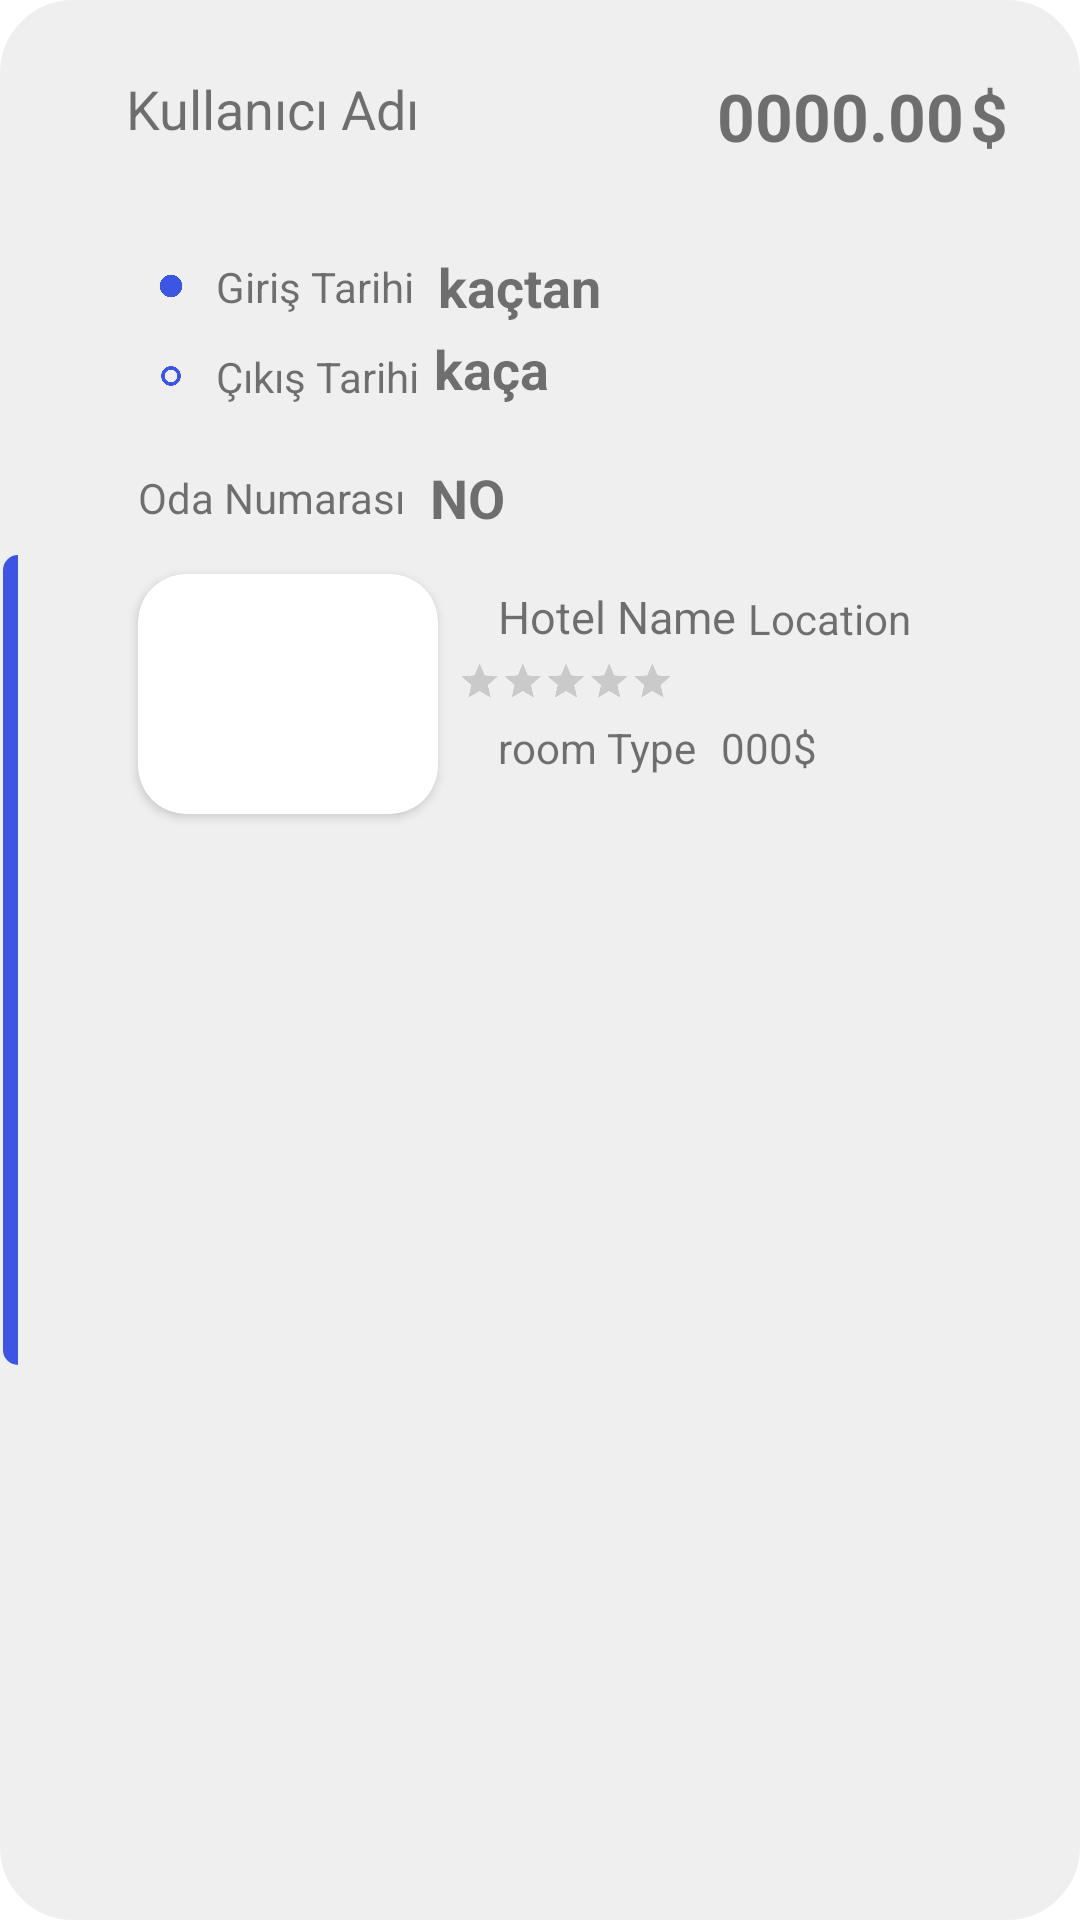

This screen was rendered from an Android layout file. Write that file and the resources it references.
<!-- AndroidManifest.xml: application theme Theme.ReservationProject -->
<!-- res/layout/hotel_ticket_card_view.xml -->
<?xml version="1.0" encoding="utf-8"?>
<androidx.constraintlayout.widget.ConstraintLayout xmlns:android="http://schemas.android.com/apk/res/android"
    xmlns:app="http://schemas.android.com/apk/res-auto"
    xmlns:tools="http://schemas.android.com/tools"
    android:layout_width="match_parent"
    android:layout_height="290dp"
    android:layout_margin="5dp"
    android:background="@drawable/rounded_corner_with_white_bcg"
    android:backgroundTint="@color/page_background"
    app:cardBackgroundColor="@color/white"
    app:cardCornerRadius="10dp">

    <View
        android:id="@+id/view"
        android:layout_width="5dp"
        android:layout_height="270dp"
        android:layout_marginStart="1dp"
        android:background="@drawable/left_tab_bottom_24dp_radius"
        app:layout_constraintBottom_toBottomOf="parent"
        app:layout_constraintStart_toStartOf="parent"
        app:layout_constraintTop_toTopOf="parent"
        app:layout_constraintVertical_bias="0.5" />

    <TextView
        android:id="@+id/hotelNameTxt"
        android:layout_width="wrap_content"
        android:layout_height="wrap_content"
        android:layout_marginStart="20dp"
        android:layout_marginTop="4dp"
        android:layout_marginBottom="24dp"
        android:text="@string/hotel_name"
        android:textSize="15sp"
        app:layout_constraintBottom_toTopOf="@+id/roomTypeTxt"
        app:layout_constraintStart_toEndOf="@+id/cardView"
        app:layout_constraintTop_toTopOf="@+id/cardView" />

    <androidx.cardview.widget.CardView
        android:id="@+id/cardView"
        android:layout_width="wrap_content"
        android:layout_height="wrap_content"
        android:layout_marginTop="16sp"
        app:cardCornerRadius="16dp"
        app:layout_constraintStart_toStartOf="@+id/textView"
        app:layout_constraintTop_toBottomOf="@+id/textView">

        <ImageView
            android:id="@+id/roomPhoto"
            android:layout_width="100dp"
            android:layout_height="80dp"
            tools:layout_editor_absoluteX="67dp"
            tools:layout_editor_absoluteY="192dp"
            tools:srcCompat="@tools:sample/avatars" />

    </androidx.cardview.widget.CardView>

    <TextView
        android:id="@+id/checkInTxt"
        android:layout_width="wrap_content"
        android:layout_height="wrap_content"
        android:layout_marginStart="8dp"
        android:text="@string/clock_1"
        android:textSize="18sp"
        android:textStyle="bold"
        app:layout_constraintBottom_toBottomOf="@+id/textView22"
        app:layout_constraintStart_toEndOf="@+id/textView22"
        app:layout_constraintTop_toTopOf="@+id/textView22" />

    <TextView
        android:id="@+id/roomTypeTxt"
        android:layout_width="wrap_content"
        android:layout_height="wrap_content"
        android:layout_marginTop="24dp"
        android:layout_marginEnd="12dp"
        android:text="@string/roomtype"
        app:layout_constraintEnd_toEndOf="@+id/hotelNameTxt"
        app:layout_constraintHorizontal_bias="0.0"
        app:layout_constraintStart_toStartOf="@+id/hotelNameTxt"
        app:layout_constraintTop_toBottomOf="@+id/hotelNameTxt" />

    <TextView
        android:id="@+id/totalPriceTxt"
        android:layout_width="wrap_content"
        android:layout_height="wrap_content"
        android:layout_marginEnd="2dp"
        android:text="0000.00"
        android:textSize="22sp"
        android:textStyle="bold"
        app:layout_constraintBottom_toBottomOf="@+id/currencyTxt2"
        app:layout_constraintEnd_toStartOf="@+id/currencyTxt2"
        app:layout_constraintTop_toTopOf="@+id/currencyTxt2" />

    <TextView
        android:id="@+id/currencyTxt2"
        android:layout_width="wrap_content"
        android:layout_height="wrap_content"
        android:layout_marginTop="24dp"
        android:layout_marginEnd="24dp"
        android:text="$"
        android:textSize="22sp"
        android:textStyle="bold"
        app:layout_constraintEnd_toEndOf="parent"
        app:layout_constraintTop_toTopOf="parent" />

    <TextView
        android:id="@+id/priceTxt"
        android:layout_width="wrap_content"
        android:layout_height="wrap_content"
        android:layout_marginStart="8dp"
        android:text="000"
        app:layout_constraintBottom_toBottomOf="@+id/roomTypeTxt"
        app:layout_constraintStart_toEndOf="@+id/roomTypeTxt"
        app:layout_constraintTop_toTopOf="@+id/roomTypeTxt" />

    <ImageView
        android:id="@+id/imageView20"
        android:layout_width="30dp"
        android:layout_height="30dp"
        android:layout_marginTop="32dp"
        android:src="@drawable/filled_blue_dot"
        app:layout_constraintEnd_toEndOf="@+id/usernameTxt"
        app:layout_constraintHorizontal_bias="0.0"
        app:layout_constraintStart_toStartOf="@+id/usernameTxt"
        app:layout_constraintTop_toBottomOf="@+id/usernameTxt" />

    <ImageView
        android:id="@+id/imageView21"
        android:layout_width="30dp"
        android:layout_height="30dp"
        android:src="@drawable/empty_blue_dot"
        app:layout_constraintEnd_toEndOf="@+id/imageView20"
        app:layout_constraintStart_toStartOf="@+id/imageView20"
        app:layout_constraintTop_toBottomOf="@+id/imageView20" />

    <TextView
        android:id="@+id/textView29"
        android:layout_width="wrap_content"
        android:layout_height="wrap_content"
        android:text="@string/lbl_checkout"
        app:layout_constraintBottom_toBottomOf="@+id/imageView21"
        app:layout_constraintStart_toEndOf="@+id/imageView21"
        app:layout_constraintTop_toTopOf="@+id/imageView21" />

    <TextView
        android:id="@+id/textView22"
        android:layout_width="wrap_content"
        android:layout_height="wrap_content"
        android:text="@string/lbl_checkin"
        app:layout_constraintBottom_toBottomOf="@+id/imageView20"
        app:layout_constraintStart_toEndOf="@+id/imageView20"
        app:layout_constraintTop_toTopOf="@+id/imageView20" />

    <TextView
        android:id="@+id/locationNameTxt"
        android:layout_width="wrap_content"
        android:layout_height="wrap_content"
        android:layout_marginStart="4dp"
        android:text="@string/location"
        app:layout_constraintBottom_toBottomOf="@+id/hotelNameTxt"
        app:layout_constraintStart_toEndOf="@+id/hotelNameTxt"
        app:layout_constraintTop_toTopOf="@+id/hotelNameTxt"
        app:layout_constraintVertical_bias="1.0" />

    <TextView
        android:id="@+id/checkOutTxt"
        android:layout_width="wrap_content"
        android:layout_height="wrap_content"
        android:layout_marginStart="5dp"
        android:text="@string/clock_2"
        android:textSize="18sp"
        android:textStyle="bold"
        app:layout_constraintBottom_toBottomOf="@+id/textView29"
        app:layout_constraintStart_toEndOf="@+id/textView29"
        app:layout_constraintTop_toTopOf="@+id/textView29"
        app:layout_constraintVertical_bias="1.0" />

    <TextView
        android:id="@+id/usernameTxt"
        android:layout_width="wrap_content"
        android:layout_height="wrap_content"
        android:layout_marginStart="36dp"
        android:layout_marginTop="24dp"
        android:layout_marginBottom="32dp"
        android:text="@string/username"
        android:textSize="18sp"
        app:layout_constraintBottom_toTopOf="@+id/imageView20"
        app:layout_constraintStart_toEndOf="@+id/view"
        app:layout_constraintTop_toTopOf="parent" />

    <TextView
        android:id="@+id/textView"
        android:layout_width="wrap_content"
        android:layout_height="wrap_content"
        android:layout_marginStart="4dp"
        android:layout_marginTop="16dp"
        android:layout_marginBottom="14dp"
        android:text="@string/room_num"
        app:layout_constraintBottom_toTopOf="@+id/roomPhoto"
        app:layout_constraintStart_toStartOf="@+id/imageView21"
        app:layout_constraintTop_toBottomOf="@+id/imageView21" />

    <TextView
        android:id="@+id/roomNumTxt"
        android:layout_width="wrap_content"
        android:layout_height="wrap_content"
        android:layout_marginStart="8dp"
        android:text="NO"
        android:textSize="18sp"
        android:textStyle="bold"
        app:layout_constraintBottom_toBottomOf="@+id/textView"
        app:layout_constraintStart_toEndOf="@+id/textView"
        app:layout_constraintTop_toTopOf="@+id/textView" />

    <RatingBar
        android:id="@+id/ratingBar"
        android:layout_width="wrap_content"
        android:layout_height="wrap_content"
        android:layout_marginTop="200dp"
        android:scaleX="0.3"
        android:scaleY="0.3"
        app:layout_constraintEnd_toEndOf="parent"
        app:layout_constraintHorizontal_bias="0.573"
        app:layout_constraintStart_toStartOf="parent"
        app:layout_constraintTop_toTopOf="parent" />

    <TextView
        android:id="@+id/currencyTxt"
        android:layout_width="wrap_content"
        android:layout_height="wrap_content"
        android:text="$"
        app:layout_constraintBottom_toBottomOf="@+id/priceTxt"
        app:layout_constraintStart_toEndOf="@+id/priceTxt"
        app:layout_constraintTop_toTopOf="@+id/priceTxt" />
</androidx.constraintlayout.widget.ConstraintLayout>
<!-- resources referenced by this layout -->
<resources>
  <color name="page_background">#EFEFEF</color>
  <color name="white">#FFFFFFFF</color>
  <!-- drawable empty_blue_dot: png bitmap (drawable, 5546 bytes) -->
  <!-- drawable filled_blue_dot: png bitmap (drawable, 4405 bytes) -->
  <!-- drawable left_tab_bottom_24dp_radius (drawable) -->
  <shape xmlns:android="http://schemas.android.com/apk/res/android">
      <solid android:color="@color/blue" /> 
      <corners
          android:topLeftRadius="10dp"
          android:bottomLeftRadius="10dp"
          android:topRightRadius="0dp"
          android:bottomRightRadius="0dp" />
  </shape>
  <!-- drawable rounded_corner_with_white_bcg (drawable) -->
  <?xml version="1.0" encoding="utf-8"?>
  <shape xmlns:android="http://schemas.android.com/apk/res/android"
      android:shape="rectangle">
      <solid android:color="@color/white" />
      <corners android:radius="24dp"/>
      <stroke android:width="1dip" android:color="#EDEDED"/>
  </shape>
  <string name="clock_1">kaçtan</string>
  <string name="clock_2">kaça</string>
  <string name="hotel_name">Hotel Name</string>
  <string name="lbl_checkin">Giriş Tarihi</string>
  <string name="lbl_checkout">Çıkış Tarihi</string>
  <string name="location">Location</string>
  <string name="room_num">Oda Numarası</string>
  <string name="roomtype">room Type</string>
  <string name="username">Kullanıcı Adı</string>
  <style name="Theme.ReservationProject" parent="Theme.MaterialComponents.DayNight.DarkActionBar">
          
          <item name="colorPrimary">@color/purple_500</item>
          <item name="colorPrimaryVariant">@color/purple_700</item>
          <item name="colorOnPrimary">@color/white</item>
          
          <item name="colorSecondary">@color/teal_200</item>
          <item name="colorSecondaryVariant">@color/teal_700</item>
          <item name="colorOnSecondary">@color/black</item>
          
          <item name="android:statusBarColor">?attr/colorPrimaryVariant</item>
          
      </style>
  <color name="blue">#3C56E3</color>
  <color name="purple_500">#FF6200EE</color>
  <color name="purple_700">#FF3700B3</color>
  <color name="teal_200">#FF03DAC5</color>
  <color name="teal_700">#FF018786</color>
  <color name="black">#FF000000</color>
</resources>
